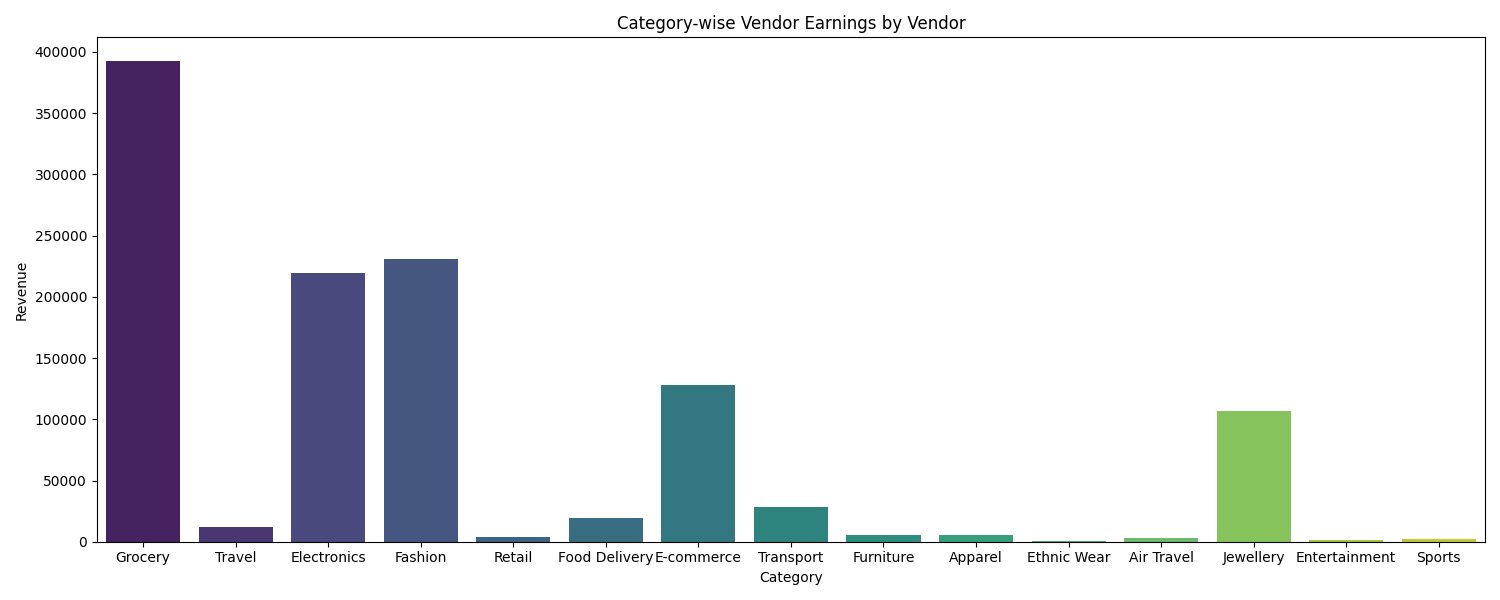

Data behind this chart, as committed beside it:
category, amount_earned
Grocery, 392349
Travel, 11698
Electronics, 219750
Fashion, 230921
Retail, 3500
Food Delivery, 18999
E-commerce, 127600
Transport, 28100
Furniture, 5350
Apparel, 5199
Ethnic Wear, 650.0
Air Travel, 2979
Jewellery, 106500
Entertainment, 1250
Sports, 1900
